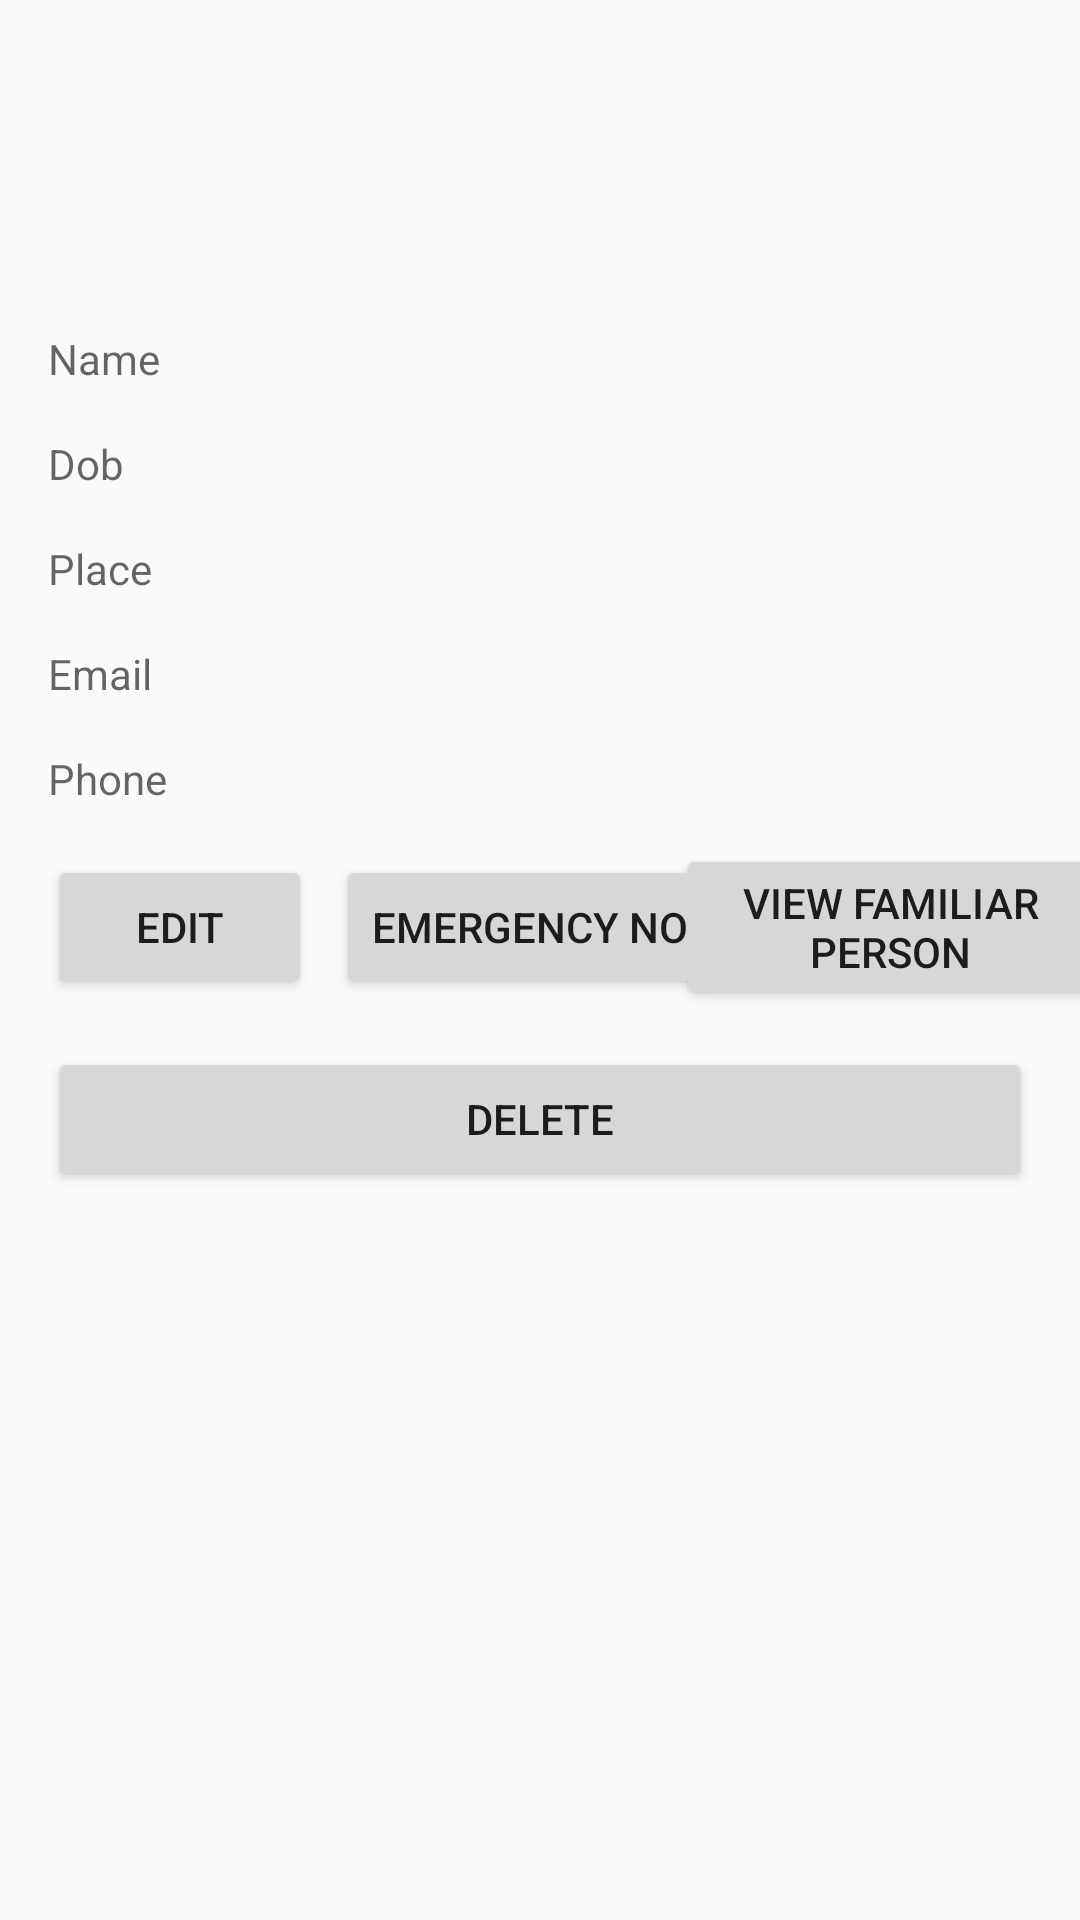

This screen was rendered from an Android layout file. Write that file and the resources it references.
<!-- AndroidManifest.xml: application theme Theme.Angeleye -->
<!-- res/layout/custom_blind_view.xml -->
<?xml version="1.0" encoding="utf-8"?>
<android.support.constraint.ConstraintLayout xmlns:android="http://schemas.android.com/apk/res/android"
    xmlns:app="http://schemas.android.com/apk/res-auto"
    xmlns:tools="http://schemas.android.com/tools"
    android:layout_width="match_parent"
    android:layout_height="match_parent">

    <ImageView
        android:id="@+id/imageView5"
        android:layout_width="80dp"
        android:layout_height="78dp"
        android:layout_marginStart="16dp"
        android:layout_marginTop="16dp"
        app:layout_constraintStart_toStartOf="parent"
        app:layout_constraintTop_toTopOf="parent"
        tools:srcCompat="@tools:sample/avatars" />

    <TextView
        android:id="@+id/textView12"
        android:layout_width="0dp"
        android:layout_height="wrap_content"
        android:layout_marginStart="16dp"
        android:layout_marginTop="16dp"
        android:layout_marginEnd="16dp"
        android:hint="Name"
        app:layout_constraintEnd_toEndOf="parent"
        app:layout_constraintHorizontal_bias="0.12"
        app:layout_constraintStart_toStartOf="parent"
        app:layout_constraintTop_toBottomOf="@+id/imageView5" />

    <TextView
        android:id="@+id/textView13"
        android:layout_width="0dp"
        android:layout_height="wrap_content"
        android:layout_marginTop="16dp"
        android:hint="Dob"
        app:layout_constraintEnd_toEndOf="@+id/textView12"
        app:layout_constraintHorizontal_bias="0.142"
        app:layout_constraintStart_toStartOf="@+id/textView12"
        app:layout_constraintTop_toBottomOf="@+id/textView12" />

    <TextView
        android:id="@+id/textView14"
        android:layout_width="0dp"
        android:layout_height="wrap_content"
        android:layout_marginStart="16dp"
        android:layout_marginTop="16dp"
        android:hint="Place"
        app:layout_constraintEnd_toEndOf="@+id/textView13"
        app:layout_constraintHorizontal_bias="0.151"
        app:layout_constraintStart_toStartOf="parent"
        app:layout_constraintTop_toBottomOf="@+id/textView13" />

    <TextView
        android:id="@+id/textView15"
        android:layout_width="0dp"
        android:layout_height="wrap_content"
        android:layout_marginStart="16dp"
        android:layout_marginTop="16dp"
        android:hint="Email"
        app:layout_constraintEnd_toEndOf="@+id/textView14"
        app:layout_constraintHorizontal_bias="0.141"
        app:layout_constraintStart_toStartOf="parent"
        app:layout_constraintTop_toBottomOf="@+id/textView14" />

    <TextView
        android:id="@+id/textView16"
        android:layout_width="0dp"
        android:layout_height="wrap_content"
        android:layout_marginStart="16dp"
        android:layout_marginTop="16dp"
        android:hint="Phone"
        app:layout_constraintEnd_toEndOf="@+id/textView15"
        app:layout_constraintHorizontal_bias="0.166"
        app:layout_constraintStart_toStartOf="parent"
        app:layout_constraintTop_toBottomOf="@+id/textView15" />

    <Button
        android:id="@+id/button6"
        android:layout_width="wrap_content"
        android:layout_height="wrap_content"
        android:layout_marginStart="16dp"
        android:layout_marginTop="16dp"
        android:text="Edit"
        app:layout_constraintStart_toStartOf="parent"
        app:layout_constraintTop_toBottomOf="@+id/textView16" />

    <Button
        android:id="@+id/button7"
        android:layout_width="0dp"
        android:layout_height="wrap_content"
        android:layout_marginStart="16dp"
        android:layout_marginTop="16dp"
        android:layout_marginEnd="16dp"
        android:text="Delete"
        app:layout_constraintEnd_toEndOf="parent"
        app:layout_constraintStart_toStartOf="parent"
        app:layout_constraintTop_toBottomOf="@+id/button11" />

    <Button
        android:id="@+id/button9"
        android:layout_width="143dp"
        android:layout_height="wrap_content"
        android:layout_marginStart="8dp"
        android:text="View Familiar Person"
        app:layout_constraintBottom_toBottomOf="@+id/button11"
        app:layout_constraintEnd_toEndOf="@+id/textView16"
        app:layout_constraintStart_toEndOf="@+id/button11"
        app:layout_constraintTop_toTopOf="@+id/button11" />

    <Button
        android:id="@+id/button11"
        android:layout_width="wrap_content"
        android:layout_height="wrap_content"
        android:layout_marginStart="8dp"
        android:text="Emergency No"
        app:layout_constraintBottom_toBottomOf="@+id/button6"
        app:layout_constraintStart_toEndOf="@+id/button6"
        app:layout_constraintTop_toTopOf="@+id/button6" />

    
    
    
    
    
    
    
    
    
    

    
    
    
    
    
    
    
    
    
    
</android.support.constraint.ConstraintLayout>
<!-- resources referenced by this layout -->
<resources>
  <style name="Theme.Angeleye" parent="Theme.AppCompat.Light.DarkActionBar">
          
          <item name="colorPrimary">@color/purple_500</item>
          <item name="colorPrimaryDark">@color/purple_700</item>
          <item name="colorAccent">@color/teal_200</item>
          
      </style>
  <color name="purple_500">#FF6200EE</color>
  <color name="purple_700">#FF3700B3</color>
  <color name="teal_200">#FF03DAC5</color>
</resources>
